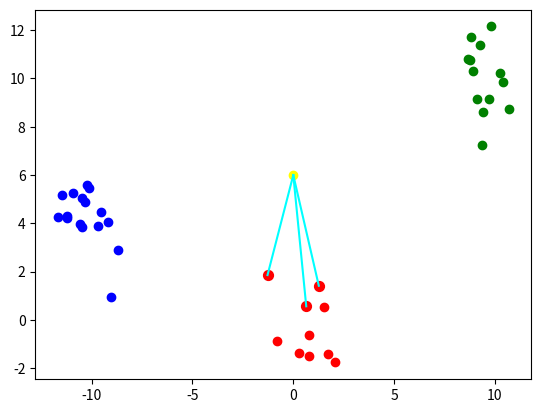

Python code for this plot:

""" Algorithmus übersicht (Pseudocode)
 (1) Funktion für Nearest Neighbour:
     knn (k=3, dataset, new_point) , mit k=3 nächsten Nachbarn aus dataset mit Newpoint -> Winner
 (2) neigh_distances = euclid(dataset) , Funktion mit Abstand auf dataset angewandt
 (3) sorted_neigh_distances = neigh_dist_sort() , Funktion die die Nachbarn sortiert.
 (4) k_nn = sorted_neigh_distances [0....k-1] , Teileliste der wirklich nächsten Nachbarn
 (5) class = winner(k_nn) , Entscheidung der klasse
"""

#------------------Erzeugung eines normalverteilten 2-D Dataset für 3 verschiedene "Klassen"--------------------------
import numpy as np

def generate_dataset():
    cov = np.array([[1,0], [0,1]]) # Kovarianz-Matrix (Beschreibt lineare Abhängigkeit der einzelnen Variablen X, Y) https://studyflix.de/statistik/kovarianz-1547
    print("Covarianzmatrix:")
    print(cov)

    # Draw random samples from a multivariate normal distribution.  https://numpy.org/doc/stable/reference/random/generated/numpy.random.multivariate_normal.html
    # numpy.random.multivariate_normal(mean, cov, size=None, check_valid='warn', tol=1e-8)
    data1 = np.random.multivariate_normal(np.array([0,0]), cov, 10)
    data2 = np.random.multivariate_normal(np.array([-10, 4]), cov, 16)
    data3 = np.random.multivariate_normal(np.array([10, 10]), cov, 13)
    print("Data1:")
    print(data1)

    data = np.concatenate((data1, data2, data3), axis = 0) # Join a sequence of arrays along an existing axis.
    classes = np.array([0 for i in range(10)] + [1 for i in range(16)] + [2 for i in range(13)]) # Zuweisung an jeweilige Klasse. Wir deklarieren ja selber dass data1 nur 10 Einträge hat deswegen wird dazu Klasse 0 zugewiesen
    return data, classes

dataset, classes = generate_dataset() # Erzeugte Dataset und Classes mit obiger Funktion

print("Dimensionen")
print(dataset.shape) # Zeigt Dimensionen
print(classes.shape) # Zeigt Dimensionen

print("Sample: x[0], y[0]")
print(dataset[0])
print(classes[0])


import matplotlib.pyplot as plt

def plot_knn(dataset, classes, sample, voted_class, neighbours):
    colors = ["red", "blue", "green"]
    for index, point in enumerate(dataset): # Erstellt eine Liste mit Spalte 1: Counter Vektor -> index und Spalte 2: als Vektor pointer beinhaltet Daten aus Dataset
        #print(index)
        #print(classes[index])
        #print(point[0])
        #print(point[1])
        plt.scatter(point[0], point[1], color=colors[classes[index]])
    plt.scatter(sample[0], sample[1], color="yellow") # zusätzlich unser Sample Point plotten

    for neigh in neighbours: # Nachbarn nochmals hervorheben
        cl = neigh[1] # Klasse
        p = neigh[2] # Dataset Werte (x,y)
        plt.scatter(p[0], p[1], color=colors[cl], s=50)
        plt.plot((p[0], sample[0]),(p[1], sample[1]), color="cyan")
    plt.show()



#------------------Hauptalgorithmus Neares Neigbour--------------------------
def distance(p1,p2): # Hilfsfunktion, welche die Distanz ausgibt
    distance = np.linalg.norm(p1-p2) # Berechnung euklidische Distanz (Beispiel: Satz des Pythagoras in 2-D Raum)
    return distance

def vote(neighbours, num_classes): # Funktion entscheidet am Ende zu welcher Klasse unser Punkt gehört
    # [Distance, class, x1] [1.7, 2, x2] [2.4, 0, x3]
    votes = [0 for i  in range(num_classes)] # erstellt Leere Liste [ 0 0 0 ]
    for neigh in neighbours: # Durchläuft alle Einträge von Neighborss
        cl = neigh[1] # Extrahiert den Klassenwert
        votes[cl] += 1 # Dokumentiert häufigkeit des Auftretens ins votes-Liste
    voted_class = np.argmax(votes) # Gibt Indexstelle des Maximums aus Liste aus
    return  voted_class


def KNN(dataset, classes, K, sample): # Dataset sind unsere Random Werte, Classes ist unsere Klassenvektor entsprechend den Bekannten Daten, K ist Anzahl der Nachbarn, sample ist Beispielpunkt

    num_samples = dataset.shape[0]
    num_features = dataset.shape[1]
    # List with distances from sample to dataset
    #Step0 distances = [0.0 for i in range(num_samples)] # -> List Comprehension. Beispiel leere Liste Alternativ: for loop mit distances.append(0.0)
    #Step1 distances = [distance(sample) for i in range(num_samples)] -> List Comprehension. sample besteht aus 2 Werten (x,y) und dataset[i] sind jeweils x,y-Werte
    #Step2 distances = [(distance(sample, dataset[i]), classes[i], dataset[i]) for i in range(num_samples)] # gibt zusätzlich Distanz, Klasse und Dataset als Tupel aus
    #Step3:
    distances = sorted([(distance(sample, dataset[i]), classes[i], dataset[i]) for i in range(num_samples)]) # Gibt nach distances sortierte Werte aus (kleinste zuerst)

    print("Liste mit Abständen, Klasse und Datset als Tupel")
    print(distances)

    # Wir wollen nur die K nächsten nachbarn
    neighbours = distances[:K] # Neighbours Liste sieht wie folgt aus [distance_min, class_distance_min, dataset_distance_min)
                                                                    # [distance_2nd, class_distance_2nd, dataset_distance_2nd)
                                                                    # [distance_3rd, class_distance_3rd, dataset_distance_3rd)
    print("K nächste Nachbarn als Liste mit Abständen, Klasse und Datset als Tupel")
    print(neighbours)

    voted_class = vote(neighbours, num_classes)

    return voted_class, neighbours


#----------------------------------- Eigentlicher Code---------------------------------
K = 3
num_classes = 3 # Anzahl existierender Klassen
sample = np.array([0, 6])
voted_class, neighbours = KNN(dataset, classes, K, sample)
print(neighbours)

plot_knn(dataset, classes, sample, voted_class, neighbours) # Erstellung der Plots aus obiger Funktion